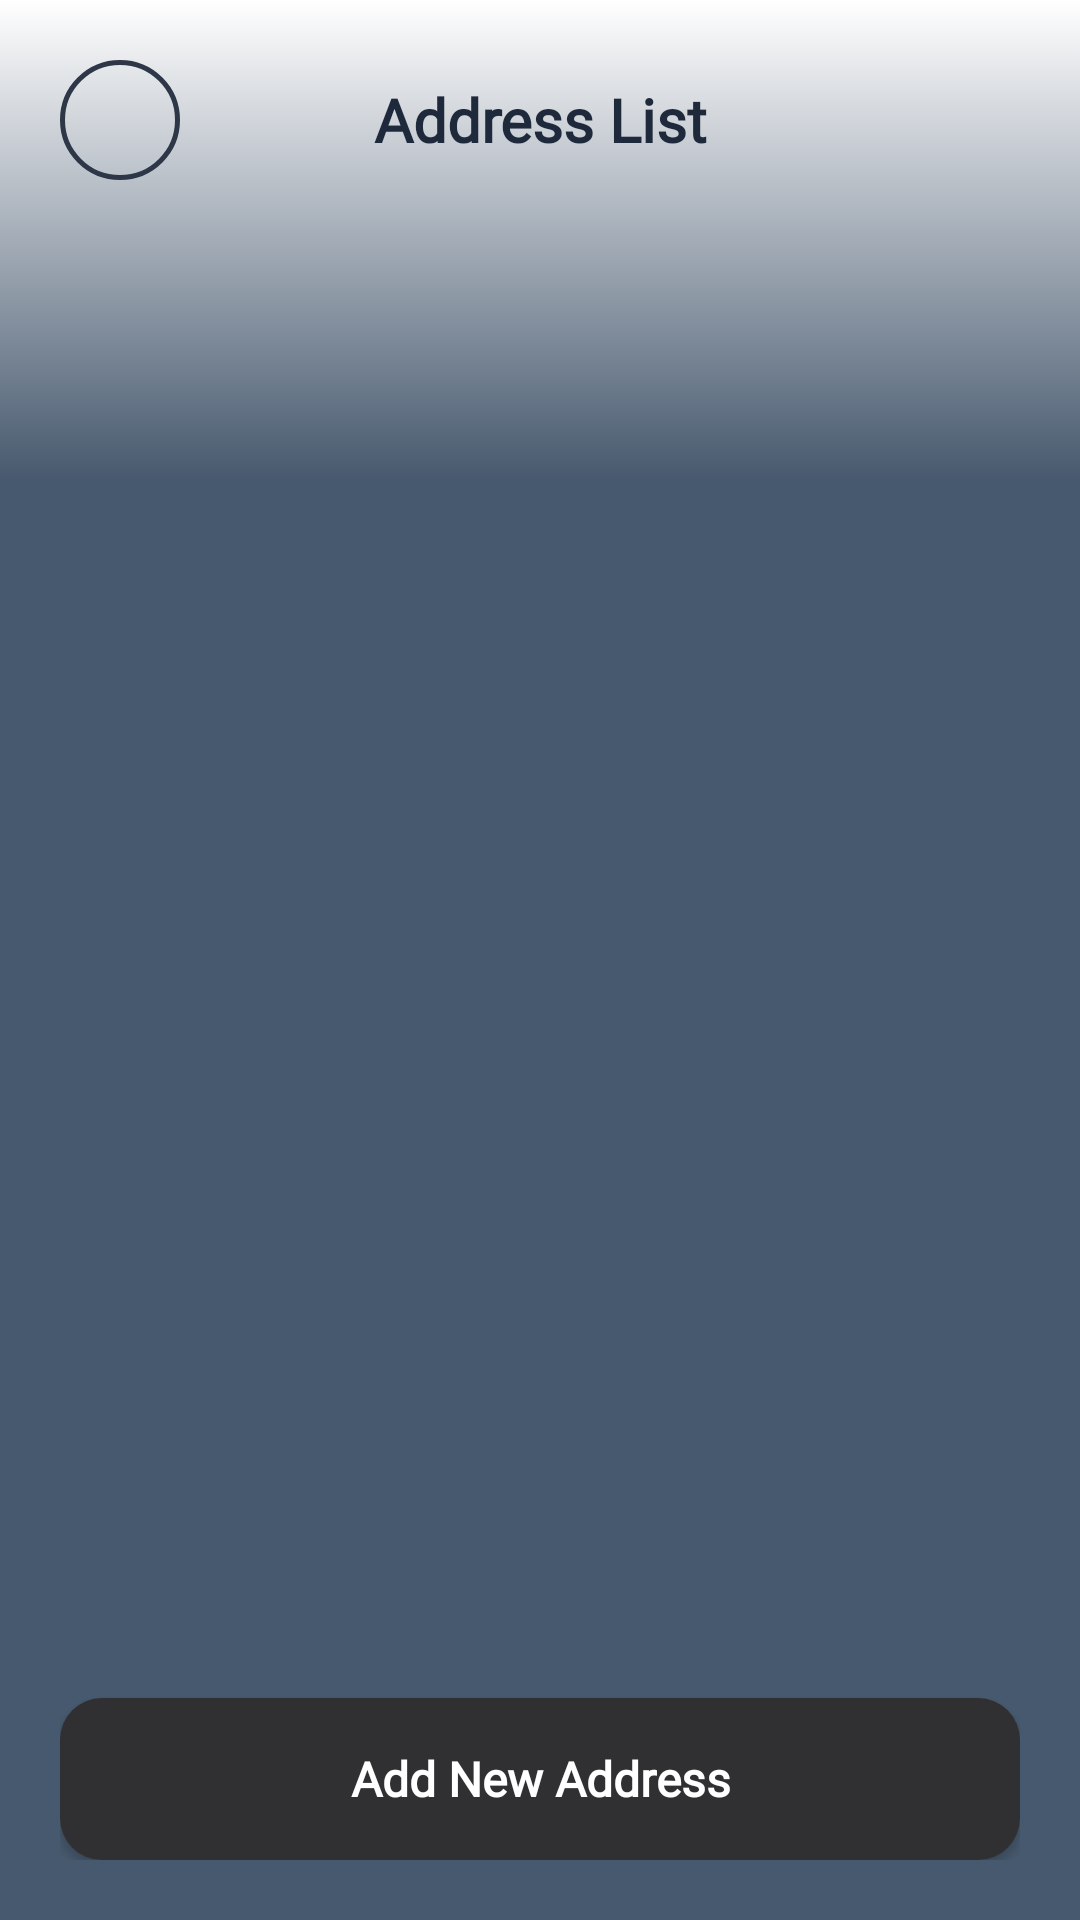

Write the Android layout XML for this screen, with the resource values it uses.
<!-- AndroidManifest.xml: application theme Theme.Voursine -->
<!-- res/layout/activity_address_list.xml -->
<?xml version="1.0" encoding="utf-8"?>
<androidx.constraintlayout.widget.ConstraintLayout xmlns:android="http://schemas.android.com/apk/res/android"
    xmlns:app="http://schemas.android.com/apk/res-auto"
    xmlns:tools="http://schemas.android.com/tools"
    android:id="@+id/main"
    android:layout_width="match_parent"
    android:layout_height="match_parent"
    android:background="@drawable/background_color"
    tools:context=".AddressListActivity">

    <LinearLayout
        android:layout_width="match_parent"
        android:layout_height="match_parent"
        android:orientation="vertical"
        android:padding="20dp">

        
        <LinearLayout
            android:layout_width="match_parent"
            android:layout_height="wrap_content"
            android:gravity="center_vertical"
            android:orientation="horizontal"
            android:layout_marginBottom="20dp">

            <ImageView
                android:id="@+id/btnBack"
                android:layout_width="40dp"
                android:layout_height="40dp"
                android:background="@drawable/bg_search_button"
                android:contentDescription="@string/go_back"
                android:padding="10dp"
                app:srcCompat="@drawable/ic_chevron_up"
                android:rotation="270" />

            <TextView
                android:layout_width="0dp"
                android:layout_height="wrap_content"
                android:layout_weight="1"
                android:fontFamily="@font/gate_regular"
                android:gravity="center"
                android:text="Address List"
                android:textColor="@color/text_primary"
                android:textSize="20sp"
                android:textStyle="bold" />

            <View
                android:layout_width="40dp"
                android:layout_height="40dp" />
        </LinearLayout>

        
        <androidx.recyclerview.widget.RecyclerView
            android:id="@+id/rvAddresses"
            android:layout_width="match_parent"
            android:layout_height="0dp"
            android:layout_weight="1"
            android:clipToPadding="false"
            android:paddingBottom="16dp" />

        
        <TextView
            android:id="@+id/tvEmptyAddresses"
            android:layout_width="match_parent"
            android:layout_height="0dp"
            android:layout_weight="1"
            android:fontFamily="@font/gate_regular"
            android:gravity="center"
            android:text="No addresses saved. Add one below."
            android:textColor="@color/text_secondary"
            android:textSize="16sp"
            android:visibility="gone" />

        
        <androidx.appcompat.widget.AppCompatButton
            android:id="@+id/btnAddAddress"
            android:layout_width="match_parent"
            android:layout_height="54dp"
            android:layout_marginTop="12dp"
            android:background="@drawable/bg_button_login"
            android:fontFamily="@font/gate_regular"
            android:text="Add New Address"
            android:textAllCaps="false"
            android:textColor="@color/white"
            android:textSize="16sp"
            android:textStyle="bold" />

    </LinearLayout>
</androidx.constraintlayout.widget.ConstraintLayout>
<!-- resources referenced by this layout -->
<resources>
  <color name="text_primary">#1E293B</color>
  <color name="text_secondary">#718096</color>
  <color name="white">#FFFFFFFF</color>
  <!-- drawable background_color (drawable) -->
  <?xml version="1.0" encoding="utf-8"?>
  <selector xmlns:android="http://schemas.android.com/apk/res/android">
  
      <item>
  
          <shape>
  
              <gradient
                  android:angle="90"
                  android:centerY="0.75"
                  android:centerColor="#47596E"
                  android:startColor="#47596E"
                  android:endColor="#FFFFFF"
                  android:type="linear"
                  />
  
          </shape>
  
      </item>
  
  </selector>
  <!-- drawable bg_button_login (drawable) -->
  <?xml version="1.0" encoding="utf-8"?>
  <shape xmlns:android="http://schemas.android.com/apk/res/android"
      android:shape="rectangle">
      <solid android:color="@color/btn_login_bg" />
      <corners android:radius="14dp" />
  </shape>
  <!-- drawable bg_search_button (drawable) -->
  <?xml version="1.0" encoding="utf-8"?>
  <shape xmlns:android="http://schemas.android.com/apk/res/android"
      android:shape="oval">
      <solid android:color="#00000000" />
      <stroke android:width="1.5dp" android:color="#2D3748" />
  </shape>
  <string name="go_back">Go Back</string>
  <style name="Theme.Voursine" parent="Base.Theme.Voursine" />
  <color name="btn_login_bg">#303032</color>
  <style name="Base.Theme.Voursine" parent="Theme.Material3.DayNight.NoActionBar">
          
          
      </style>
</resources>
